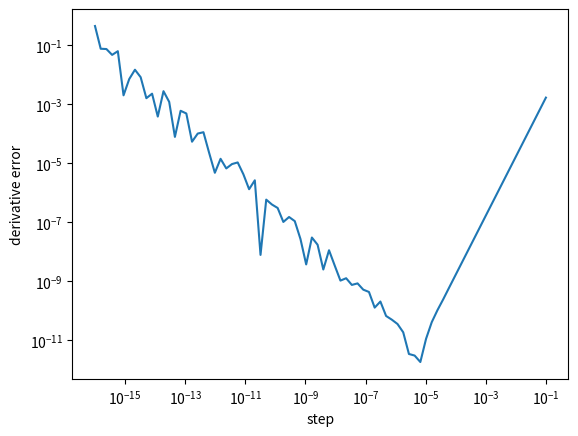

The matplotlib source for this figure:
import numpy as np
import matplotlib.pyplot as plt
from scipy import stats
rng = np.random.default_rng(20260907)
np.set_printoptions(precision=5, suppress=True)

A=np.array([[4.,2.],[0.,3.]]);b=np.array([-1.,2.]);x=np.array([.5,-1.])
def objective(x):return .5*x@A@x+b@x
gradient=(A+A.T)@x/2+b
print('value, gradient, Hessian:',objective(x),gradient,(A+A.T)/2)
for h in [1e-2,1e-5,1e-8,1e-12]:
    finite=np.array([(objective(x+h*e)-objective(x-h*e))/(2*h) for e in np.eye(2)])
    print(h,finite,np.max(abs(finite-gradient)))

h=np.logspace(-1,-16,80);error=abs((np.exp(h)-np.exp(-h))/(2*h)-1)
plt.loglog(h,error);plt.xlabel('step');plt.ylabel('derivative error');plt.show()
h0=.001;print('absolute value: left, right, central:',-abs(-h0)/h0,abs(h0)/h0,(abs(h0)-abs(-h0))/(2*h0))
